Image classification data set "images_bsubtilis" (ridassaf/OperonHunter on GitHub). Class labels (2): non-operons, operons.

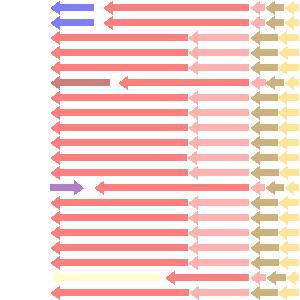
Label: non-operons

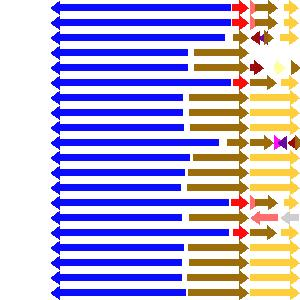
Label: operons

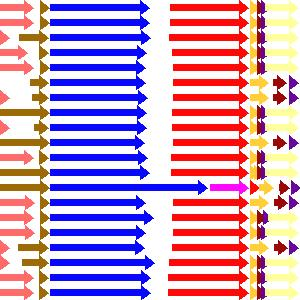
Label: operons

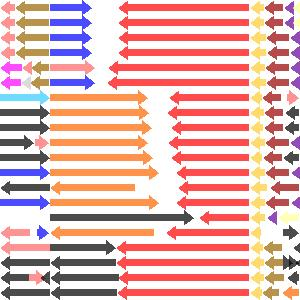
Label: non-operons

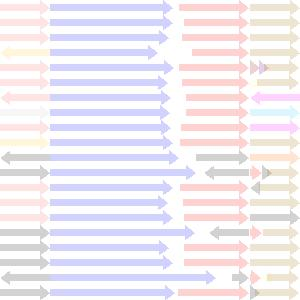
Label: non-operons

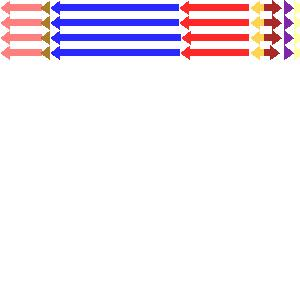
Label: operons
